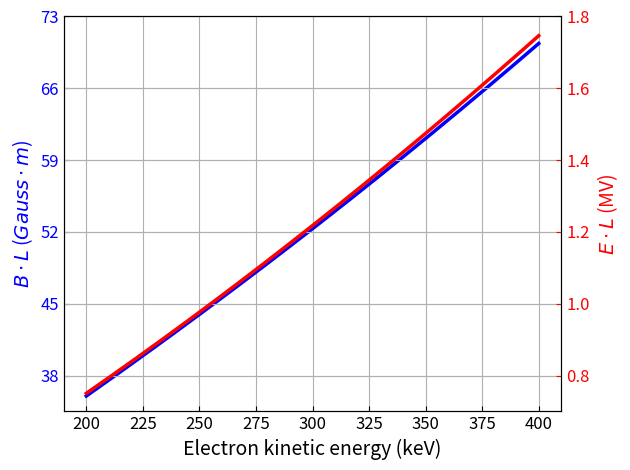

Recreate this plot in Python.
import numpy as np
import matplotlib.pyplot as plt

pi = np.pi
c = 2.99792458 * 10**8
m_e = 0.510999 * 10**6  # m/e, MV/c**2
dEk = 100
N = 2 * dEk / 0.1 + 1
Ek = np.linspace(300 - dEk, 300 + dEk, int(N))
gamma = Ek / 510.999 + 1
beta = np.sqrt(1 - 1 / gamma**2)
G = 0.00115965
B_l = (pi / 2) * m_e * beta * gamma**2 / (c * (1 + G))  # T-m
E_l = beta * c * B_l  # V
E_R = m_e * (gamma**2 - 1) / gamma  # V

fig1, ax1 = plt.subplots()
ax1.plot(Ek, 10**4 * B_l, 'b', linewidth=2.5)
ax1.set_xlim([190, 410])
ax1.set_ylim([34.5, 73])
ax1.set_yticks([38, 45, 52, 59, 66, 73])
ax1.grid()
# ax1.xaxis.grid()
ax1.set_xlabel('Electron kinetic energy (keV)', fontsize=14)
ax1.set_ylabel('$B\cdot L$ ($Gauss\cdot m$)', color='b', fontsize=14)
ax1.tick_params('y', colors='b')
ax1.tick_params('both', direction='in', labelsize=12)

ax2 = ax1.twinx()
ax2.plot(Ek, E_l / 10**6, 'r', linewidth=2.5)
ax2.set_ylim([0.7, 1.8])
ax2.yaxis.grid()
ax2.set_ylabel('$E\cdot L$ (MV)', color='r', fontsize=14)
ax2.tick_params('y', colors='r', direction='in', labelsize=12)
# plt.title('magnetic and electric field for wien filter')
fig1.tight_layout()
plt.savefig('wienfilter_EB.pdf', format='pdf')
plt.show()
